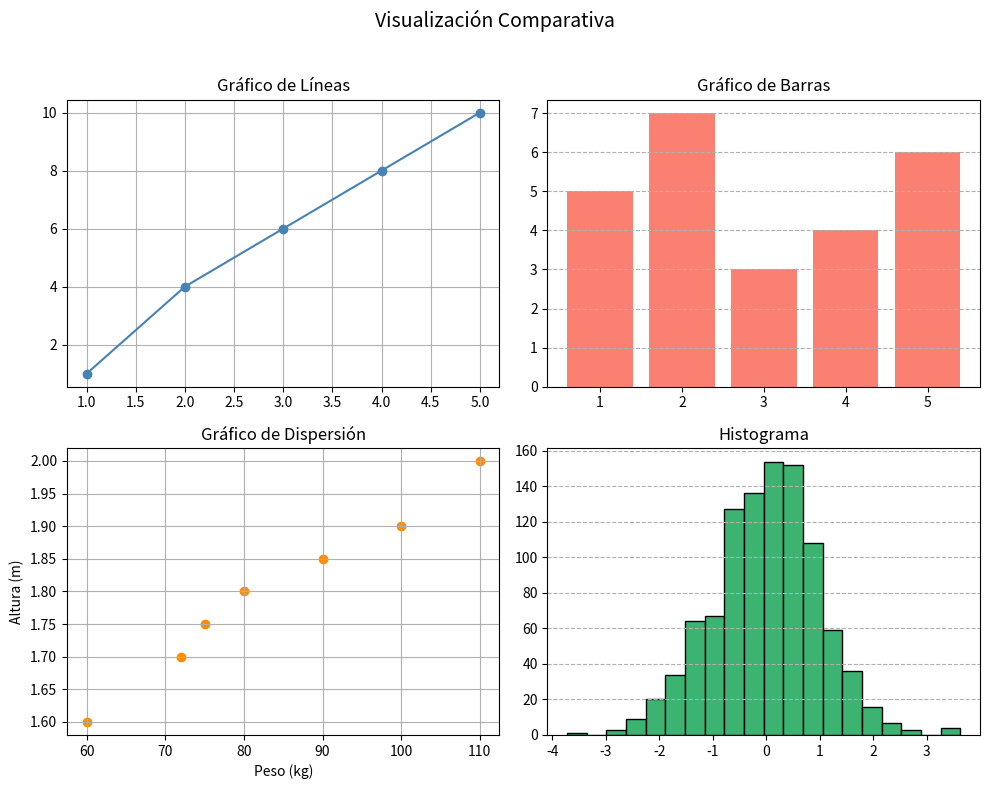

This figure's Python source:
# 7. Múltiples gráficos en una figura (subplot) 
# Muestra en una sola figura: 
# Un gráfico de líneas. 
# Un gráfico de barras. 
# Un gráfico de dispersión. 
# Un histograma. 

import matplotlib.pyplot as plt
import numpy as np

# Datos de ejemplo
x = np.arange(1, 6)
y_linea = np.array([1, 4, 6, 8, 10])
y_barras = np.array([5, 7, 3, 4, 6])
peso = [60, 72, 75, 80, 90, 100, 110]
altura = [1.60, 1.70, 1.75, 1.80, 1.85, 1.90, 2.00]
datos_normales = np.random.normal(loc=0, scale=1, size=1000)

# Crear figura y subplots
fig, axs = plt.subplots(2, 2, figsize=(10, 8))
fig.suptitle('Visualización Comparativa', fontsize=14)

# Gráfico de líneas
axs[0, 0].plot(x, y_linea, marker='o', color='steelblue')
axs[0, 0].set_title('Gráfico de Líneas')
axs[0, 0].grid(True)

# Gráfico de barras
axs[0, 1].bar(x, y_barras, color='salmon')
axs[0, 1].set_title('Gráfico de Barras')
axs[0, 1].grid(axis='y', linestyle='--')

# Gráfico de dispersión
axs[1, 0].scatter(peso, altura, color='darkorange')
axs[1, 0].set_title('Gráfico de Dispersión')
axs[1, 0].set_xlabel('Peso (kg)')
axs[1, 0].set_ylabel('Altura (m)')
axs[1, 0].grid(True)

# Histograma
axs[1, 1].hist(datos_normales, bins=20, color='mediumseagreen', edgecolor='black')
axs[1, 1].set_title('Histograma')
axs[1, 1].grid(axis='y', linestyle='--')

# Ajustar diseño
plt.tight_layout(rect=[0, 0, 1, 0.96])
plt.show()